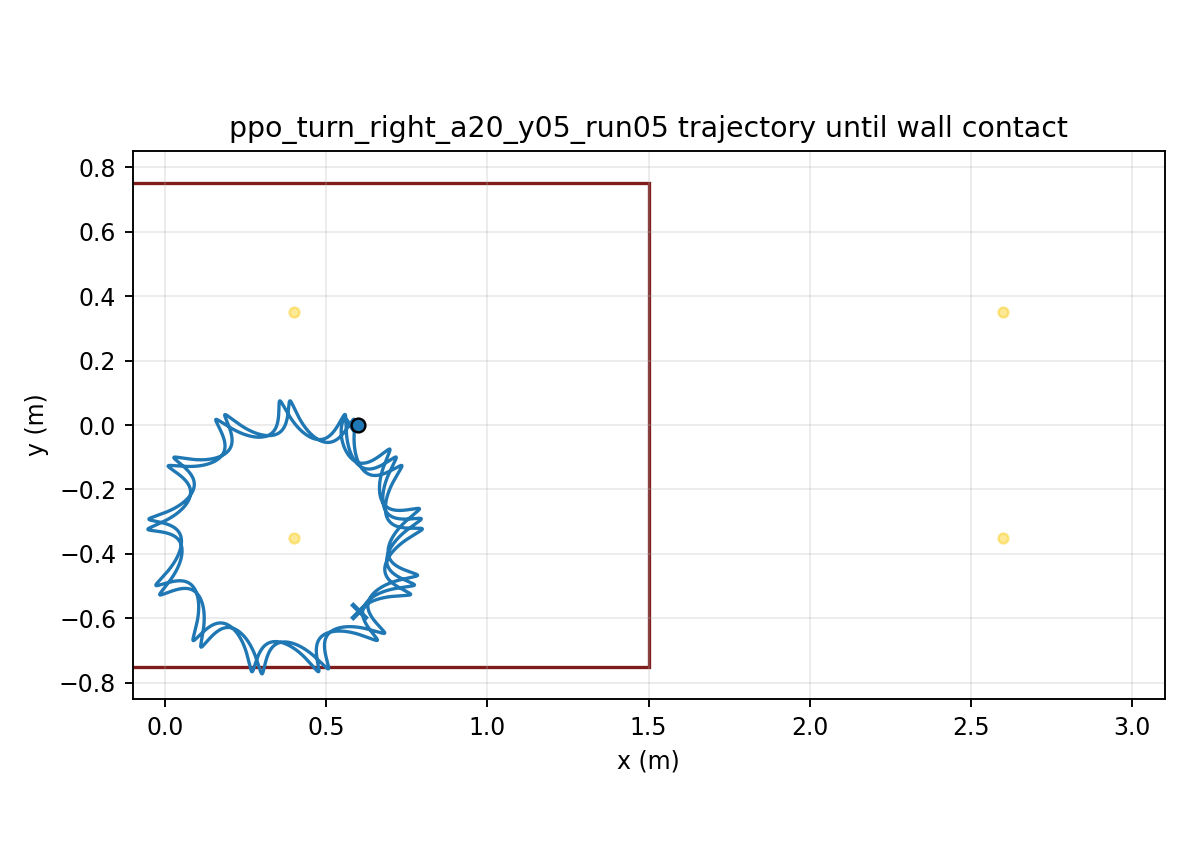

Values plotted in this chart, from the file beside it:
time, x, y, yaw
1.000000000000000021e-03, 5.999999974406219350e-01, 7.143568544476508464e-06, -1.252198838665056287e-04
2.000000000000000042e-03, 5.999999634333251786e-01, 2.842087381665914236e-05, -4.971680577035635876e-04
3.000000000000000062e-03, 5.999998322255589711e-01, 6.342768802536369321e-05, -1.110555408693482318e-03
4.000000000000000083e-03, 5.999994924677584107e-01, 1.117512340844117880e-04, -1.960445509397359259e-03
5.000000000000000104e-03, 5.999987948979367269e-01, 1.729490566854119393e-04, -3.042230555426008072e-03
6.000000000000000125e-03, 5.999975561756761833e-01, 2.465524993603418480e-04, -4.351605772252808285e-03
7.000000000000000146e-03, 5.999955626262006847e-01, 3.320700696683442921e-04, -5.884542880163414792e-03
8.000000000000000167e-03, 5.999925738692372112e-01, 4.289906890173611487e-04, -7.637263150509754003e-03
9.000000000000001055e-03, 5.999883262893291880e-01, 5.367868371298212260e-04, -9.606210504575865908e-03
1.000000000000000194e-02, 5.999825365384481302e-01, 6.549174807894408978e-04, -1.178802532193782421e-02
1.100000000000000283e-02, 5.999749047247932010e-01, 7.828309160449187232e-04, -1.417951925591425487e-02
1.200000000000000372e-02, 5.999651175410111170e-01, 9.199674140659142019e-04, -1.677765110509395891e-02
1.300000000000000461e-02, 5.999528510867824238e-01, 1.065761778633655954e-03, -1.957950426321345902e-02
1.400000000000000550e-02, 5.999377736448396892e-01, 1.219646107621374931e-03, -2.258226111587195370e-02
1.500000000000000638e-02, 5.999195486491935014e-01, 1.381053434110990352e-03, -2.578316764512400203e-02
1.600000000000000727e-02, 5.998978371633648665e-01, 1.549420064317630352e-03, -2.917952459024921591e-02
1.700000000000000816e-02, 5.998723001860754023e-01, 1.724187656968578786e-03, -3.276867788468465492e-02
1.800000000000000905e-02, 5.998426006588791770e-01, 1.904805177341983846e-03, -3.654800491268427043e-02
1.900000000000000994e-02, 5.998084052604052419e-01, 2.090730760465620008e-03, -4.051490271059132037e-02
2.000000000000001082e-02, 5.997693860123194387e-01, 2.281433396898346899e-03, -4.466677802327773117e-02
2.100000000000001171e-02, 5.997252216920864187e-01, 2.476394450789176638e-03, -4.900103910286128517e-02
2.200000000000001260e-02, 5.996756013581532319e-01, 2.674996757938308267e-03, -5.351410609644682848e-02
2.300000000000001349e-02, 5.996202270555760494e-01, 2.876546232483623289e-03, -5.820084586460899656e-02
2.400000000000001438e-02, 5.995588146867629753e-01, 3.080295603173299757e-03, -6.305591104773694555e-02
2.500000000000001527e-02, 5.994910940162516688e-01, 3.285535972715858399e-03, -6.807392821482642631e-02
2.600000000000001615e-02, 5.994168093697064270e-01, 3.491580301134722397e-03, -7.324950373796129677e-02
2.700000000000001704e-02, 5.993357200730606849e-01, 3.697764717751461649e-03, -7.857723052430798383e-02
2.800000000000001793e-02, 5.992476119327116990e-01, 3.903382349527362294e-03, -8.405072545884254009e-02
2.900000000000001882e-02, 5.991522999491882828e-01, 4.107703911099103156e-03, -8.966223251622713886e-02
3.000000000000001971e-02, 5.990496274073142668e-01, 4.309992702251019825e-03, -9.540386805352077393e-02
3.100000000000002059e-02, 5.989394602335171847e-01, 4.509554819702887851e-03, -1.012677700479350934e-01
3.200000000000002148e-02, 5.988216876636102137e-01, 4.705729390771962173e-03, -1.072461132567556347e-01
3.300000000000002237e-02, 5.986962217858895485e-01, 4.897889001388489039e-03, -1.133311242974116284e-01
3.400000000000002326e-02, 5.985629969332632028e-01, 5.085439942050795636e-03, -1.195150964281948419e-01
3.500000000000002415e-02, 5.984219692166181659e-01, 5.267822452825254853e-03, -1.257903988775085635e-01
3.600000000000002504e-02, 5.982731259973141924e-01, 5.444518047955537732e-03, -1.321492710219767663e-01
3.700000000000002592e-02, 5.981164833820278304e-01, 5.615050114902930822e-03, -1.385838407260870375e-01
3.800000000000002681e-02, 5.979520845805889051e-01, 5.778982661515053021e-03, -1.450863428846264347e-01
3.900000000000002770e-02, 5.977800138503828187e-01, 5.935918138811668854e-03, -1.516487055441083087e-01
4.000000000000002859e-02, 5.976004239754277858e-01, 6.085477106965164751e-03, -1.582615813070441246e-01
4.100000000000002948e-02, 5.974135358934765661e-01, 6.227306258880349610e-03, -1.649145166033449128e-01
4.200000000000003036e-02, 5.972196212315410424e-01, 6.361083876152973104e-03, -1.715970844293563391e-01
4.300000000000003125e-02, 5.970189850002535215e-01, 6.486539358615872608e-03, -1.782990491770020669e-01
4.400000000000003214e-02, 5.968119656671390105e-01, 6.603445978143718254e-03, -1.850103876503754463e-01
4.500000000000003303e-02, 5.965989321043911886e-01, 6.711618257329021731e-03, -1.917213084949693780e-01
4.600000000000003392e-02, 5.963802804497803089e-01, 6.810909252935704039e-03, -1.984222699790810784e-01
4.700000000000003481e-02, 5.961564309141399454e-01, 6.901207780821483340e-03, -2.051039960985229504e-01
4.800000000000003569e-02, 5.959278245651687955e-01, 6.982435615311033406e-03, -2.117574910022871348e-01
4.900000000000003658e-02, 5.956949201137251571e-01, 7.054544692273623241e-03, -2.183740517585013030e-01
5.000000000000003747e-02, 5.954581907253567730e-01, 7.117514341461017580e-03, -2.249452794969833691e-01
5.100000000000003836e-02, 5.952181208765200404e-01, 7.171348570003399647e-03, -2.314630889766846611e-01
5.200000000000003925e-02, 5.949752032718533812e-01, 7.216073415304113947e-03, -2.379197166321847523e-01
5.300000000000004013e-02, 5.947299358364193100e-01, 7.251734381799046503e-03, -2.443077271502580583e-01
5.400000000000004102e-02, 5.944828187969205535e-01, 7.278393971943686314e-03, -2.506200186096111948e-01
5.500000000000004191e-02, 5.942343517719014256e-01, 7.296129271853246667e-03, -2.568498256873383290e-01
5.600000000000004280e-02, 5.939850311504566438e-01, 7.305029598473899988e-03, -2.629907192601419474e-01
5.700000000000004369e-02, 5.937353482014486872e-01, 7.305194583970886502e-03, -2.690366119936292155e-01
5.800000000000004458e-02, 5.934857873820887919e-01, 7.296732402665095929e-03, -2.749817626999067621e-01
5.900000000000004546e-02, 5.932368217809760313e-01, 7.279757506236661513e-03, -2.808207716600336079e-01
6.000000000000004635e-02, 5.929889123011791163e-01, 7.254388827038549259e-03, -2.865485721825385967e-01
... 29,940 more rows
